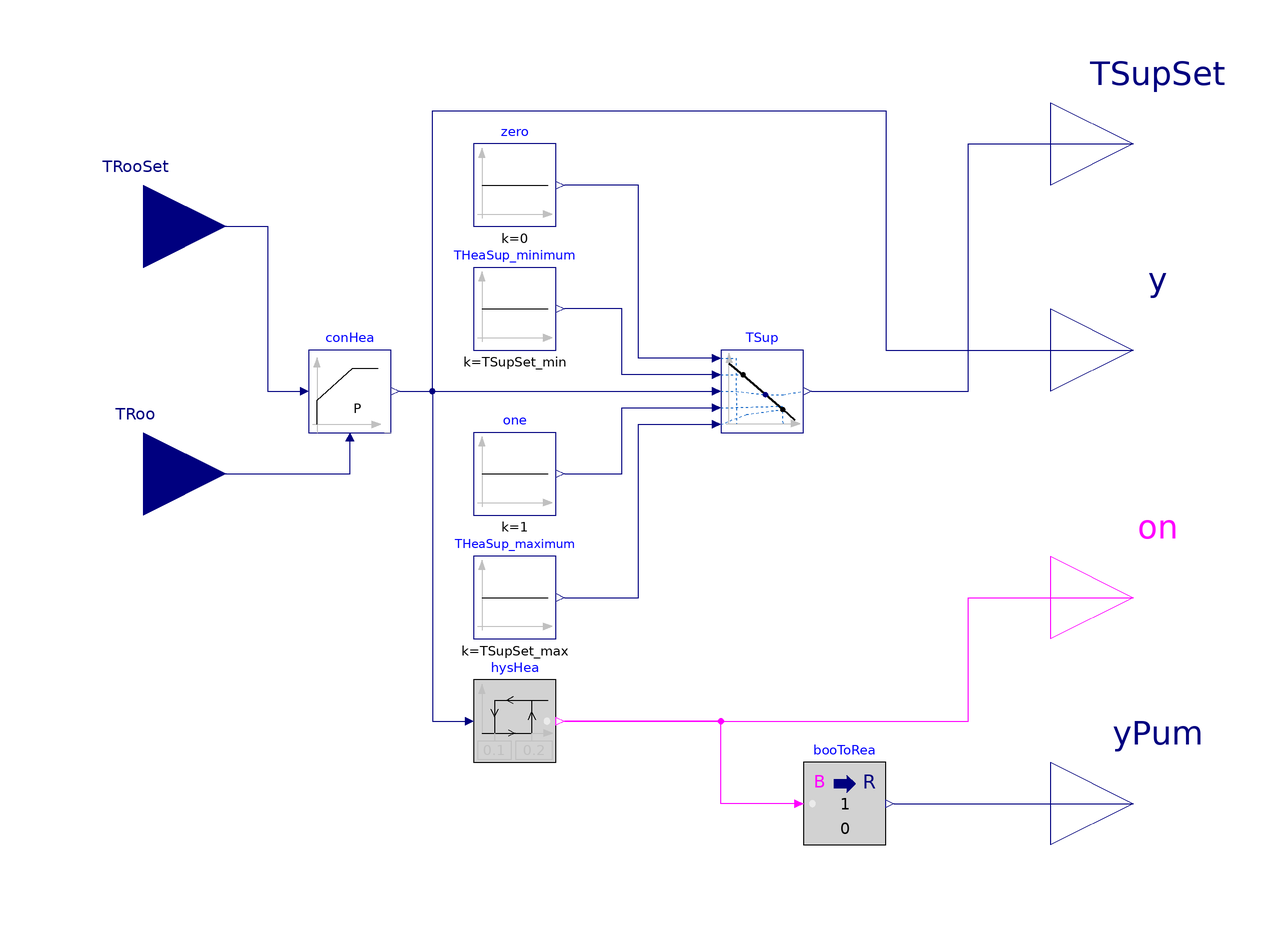

The Modelica model whose source follows is shown above as a component diagram (icons at their Placement, wires along their Line points).

block HighMassSupplyTemperature_TRoom
  "Room temperature controller for radiant heating with constant mass flow and variable supply temperature"

  parameter Real TSupSet_max(
    final unit="K",
    displayUnit="degC") "Maximum heating supply water temperature";
  parameter Real TSupSet_min(
    final unit="K",
    displayUnit="degC") = 293.15 "Minimum heating supply water temperature";

  parameter Controls.OBC.CDL.Types.SimpleController controllerType=BuildingsLite.Controls.OBC.CDL.Types.SimpleController.P
    "Type of controller" annotation (Dialog(group="Control gains"));
  parameter Real k(
    min=100*BuildingsLite.Controls.OBC.CDL.Constants.eps)=2
    "Gain of controller"
    annotation (Dialog(group="Control gains"));
  parameter Real Ti(
    final quantity="Time",
    final unit="s",
    min=100*BuildingsLite.Controls.OBC.CDL.Constants.eps)=3600
    "Time constant of integrator block"
    annotation (Dialog(group="Control gains",enable=controllerType == BuildingsLite.Controls.OBC.CDL.Types.SimpleController.PI or controllerType == BuildingsLite.Controls.OBC.CDL.Types.SimpleController.PID));
  parameter Real Td(
    final quantity="Time",
    final unit="s",
    min=100*BuildingsLite.Controls.OBC.CDL.Constants.eps)=0.1
    "Time constant of derivative block"
    annotation (Dialog(group="Control gains",enable=controllerType == BuildingsLite.Controls.OBC.CDL.Types.SimpleController.PD or controllerType == BuildingsLite.Controls.OBC.CDL.Types.SimpleController.PID));

  Controls.OBC.CDL.Interfaces.RealInput TRooSet(
    final unit="K",
    displayUnit="degC")
    "Set point for room air temperature" annotation (Placement(transformation(
          extent={{-140,40},{-100,80}}),   iconTransformation(extent={{-140,40},
            {-100,80}})));
  Controls.OBC.CDL.Interfaces.RealInput TRoo(
    final unit="K",
    displayUnit="degC") "Measured room air temperature"
    annotation (Placement(transformation(
          extent={{-140,-20},{-100,20}}),  iconTransformation(extent={{-140,-20},
            {-100,20}})));
  Controls.OBC.CDL.Interfaces.RealOutput TSupSet(
    final unit="K",
    displayUnit="degC")
    "Set point for heating supply water temperature"
    annotation (Placement(transformation(extent={{100,60},{140,100}}),
        iconTransformation(extent={{100,40},{140,80}})));

  Controls.OBC.CDL.Interfaces.RealOutput y(
    final unit="1",
    final min=0,
    final max=1)
    "Control signal for heating system from P controller"
    annotation (Placement(
        transformation(extent={{100,10},{140,50}}), iconTransformation(extent={{
            100,0},{140,40}})));

  Controls.OBC.CDL.Interfaces.BooleanOutput on
    "Outputs true if the system is demanded on" annotation (Placement(
        transformation(extent={{100,-50},{140,-10}}),iconTransformation(extent={{100,-40},
            {140,0}})));

  Controls.OBC.CDL.Interfaces.RealOutput yPum(
    final unit="1",
    final min=0,
    final max=1)
    "Pump speed control signal"
    annotation (Placement(transformation(extent={{100,-100},{140,-60}}),
        iconTransformation(extent={{100,-80},{140,-40}})));

  BuildingsLite.Controls.OBC.CDL.Reals.PID conHea(
    final controllerType=controllerType,
    final k=k,
    final Ti = Ti,
    final Td = Td,
    final yMax=1,
    final yMin=0,
    final reverseActing=true) "Controller for heating supply set point signal"
    annotation (Placement(transformation(extent={{-80,10},{-60,30}})));

  BuildingsLite.Controls.OBC.CDL.Reals.Hysteresis hysHea(
    uLow=0.1,
    uHigh=0.2)
    "Hysteresis to switch system on and off"
    annotation (Placement(transformation(extent={{-40,-70},{-20,-50}})));

protected
  BuildingsLite.Controls.OBC.CDL.Reals.Sources.Constant one(final k=1) "Outputs one"
    annotation (Placement(transformation(extent={{-40,-10},{-20,10}})));
  BuildingsLite.Controls.OBC.CDL.Reals.Sources.Constant zero(final k=0) "Outputs zero"
    annotation (Placement(transformation(extent={{-40,60},{-20,80}})));

  BuildingsLite.Controls.OBC.CDL.Reals.Sources.Constant THeaSup_minimum(final k(
      final unit="K",
      displayUnit="degC") = TSupSet_min)
    "Negative value of minimum heating supply water temperature"
    annotation (Placement(transformation(extent={{-40,30},{-20,50}})));

  BuildingsLite.Controls.OBC.CDL.Reals.Sources.Constant THeaSup_maximum(
    final k(
      final unit="K",
      displayUnit="degC") = TSupSet_max) "Maximum heating supply water temperature"
    annotation (Placement(transformation(extent={{-40,-40},{-20,-20}})));

  BuildingsLite.Controls.OBC.CDL.Reals.Line TSup(
    limitBelow=false,
    limitAbove=false,
    y(final unit="K",
      displayUnit="degC")) "Set point for supply water temperature"
    annotation (Placement(transformation(extent={{20,10},{40,30}})));

  CDL.Conversions.BooleanToReal booToRea(
    final realFalse=0,
    final realTrue=1)
    "Pump control signal as a Real number (either 0 or 1)"
    annotation (Placement(transformation(extent={{40,-90},{60,-70}})));
equation
  connect(conHea.y,hysHea.u)
    annotation (Line(points={{-58,20},{-50,20},{-50,-60},{-42,-60}},
                                                      color={0,0,127}));
  connect(TRoo, conHea.u_m)
    annotation (Line(points={{-120,0},{-70,0},{-70,8}},  color={0,0,127}));
  connect(TRooSet, conHea.u_s) annotation (Line(points={{-120,60},{-90,60},{-90,
          20},{-82,20}}, color={0,0,127}));
  connect(TSup.x1, zero.y) annotation (Line(points={{18,28},{0,28},{0,70},{-18,70}},
                 color={0,0,127}));
  connect(one.y, TSup.x2) annotation (Line(points={{-18,0},{-4,0},{-4,16},{18,16}},
                color={0,0,127}));
  connect(conHea.y, TSup.u) annotation (Line(points={{-58,20},{18,20}},
                    color={0,0,127}));
  connect(TSup.f1, THeaSup_minimum.y) annotation (Line(points={{18,24},{-4,24},{
          -4,40},{-18,40}},
                         color={0,0,127}));
  connect(THeaSup_maximum.y, TSup.f2) annotation (Line(points={{-18,-30},{0,-30},
          {0,12},{18,12}},color={0,0,127}));
  connect(TSup.y, TSupSet) annotation (Line(points={{42,20},{80,20},{80,80},{120,
          80}}, color={0,0,127}));
  connect(hysHea.y, on)
    annotation (Line(points={{-18,-60},{80,-60},{80,-30},{120,-30}},
                                               color={255,0,255}));
  connect(conHea.y, y) annotation (Line(points={{-58,20},{-50,20},{-50,88},{60,88},
          {60,30},{120,30}}, color={0,0,127}));
  connect(booToRea.y, yPum)
    annotation (Line(points={{62,-80},{120,-80}}, color={0,0,127}));
  connect(booToRea.u, hysHea.y) annotation (Line(points={{38,-80},{20,-80},{20,-60},
          {-18,-60}}, color={255,0,255}));
  annotation (
  defaultComponentName="conHea",
  Diagram(coordinateSystem(extent={{-100,-100},{100,100}})), Icon(
        coordinateSystem(extent={{-100,-100},{100,100}}), graphics={
        Rectangle(extent={{-172,66},{-172,66}}, lineColor={28,108,200}),
        Rectangle(
          extent={{-100,-100},{100,100}},
          lineColor={0,0,127},
          fillColor={255,255,255},
          fillPattern=FillPattern.Solid),
        Text(
          textColor={0,0,255},
          extent={{-150,110},{150,150}},
          textString="%name"),
        Text(
          extent={{58,94},{94,44}},
          textColor={0,0,127},
          textString="TSupSet"),
        Text(
          extent={{76,-44},{96,-90}},
          textColor={0,0,127},
          textString="yPum"),
        Text(
          extent={{76,2},{98,-16}},
          textColor={0,0,127},
          textString="on"),
        Text(
          extent={{-92,92},{-48,44}},
          textColor={0,0,127},
          textString="TRooSet"),
        Rectangle(
          extent={{-30,-16},{48,-40}},
          lineColor={95,95,95},
          lineThickness=1,
          fillColor={95,95,95},
          fillPattern=FillPattern.Solid),
        Line(
          points={{56,-82},{56,-26},{-24,-26},{-24,-20},{56,-20}},
          color={238,46,47},
          thickness=1),
        Rectangle(
          extent={{-30,-16},{48,48}},
          lineColor={28,108,200},
          fillColor={85,170,255},
          fillPattern=FillPattern.Solid,
          pattern=LinePattern.None),
        Line(points={{-100,60},{-64,60},{-64,26},{-30,26}}, color={28,108,200}),
        Line(points={{106,60},{74,60},{74,-36},{58,-36}}, color={28,108,200}),
        Ellipse(
          extent={{46,-50},{68,-72}},
          lineColor={0,0,0},
          fillColor={255,255,255},
          fillPattern=FillPattern.Solid),
        Polygon(
          points={{56,-50},{46,-60},{68,-60},{56,-50}},
          lineColor={28,108,200},
          pattern=LinePattern.None,
          fillColor={0,0,0},
          fillPattern=FillPattern.Solid),
        Line(points={{100,-60},{84,-60},{68,-60}}, color={28,108,200}),
        Ellipse(
          extent={{56,-32},{64,-40}},
          lineColor={0,0,0},
          fillColor={255,255,255},
          fillPattern=FillPattern.Solid),
        Line(points={{100,-20},{86,-20},{86,-60}},
                                               color={255,0,255}),
        Text(
          extent={{80,32},{98,16}},
          textColor={0,0,127},
          textString="y"),
        Text(
          extent={{230,108},{110,58}},
          textColor={0,0,127},
          textString=DynamicSelect("",
            String(TSupSet,
              leftJustified=false,
              significantDigits=3))),
        Text(
          extent={{230,64},{110,14}},
          textColor={0,0,127},
          textString=DynamicSelect("",
            String(y,
              leftJustified=false,
              significantDigits=2))),
        Line(points={{-100,0},{-30,0}},                     color={28,108,200}),
        Text(
          extent={{-92,30},{-72,-16}},
          textColor={0,0,127},
          textString="TRoo")}),
    Documentation(info="<html>
<p>
Controller for a radiant heating system.
</p>
<p>
The controller tracks the room temperature set point <code>TRooSet</code> by
adjusting the supply water temperature set point <code>TSupSet</code> linearly between
<code>TSupSetMin</code> and <code>TSupSetMax</code>
based on the output signal <code>y</code> of the proportional controller.
The pump is either off or operates at full speed, in which case <code>yPum = 1</code>.
The pump control is based on a hysteresis that switches the pump on when the output of the
proportional controller <code>y</code> exceeds <i>0.2</i>, and the pump is commanded off when the output falls
below <i>0.1</i>. See figure below for the control charts.
</p>
<p align=\"center\">
<img alt=\"Image of control output\"
src=\"modelica://Buildings/Resources/Images/Controls/OBC/RadiantSystems/Heating/HighMassSupplyTemperature_TRoom.png\"/>
</p>
<p>
For systems with high thermal mass, this controller should be left configured
as a P-controller, which is the default setting.
PI-controller likely saturate due to the slow system response.
</p>
</html>", revisions="<html>
<ul>
<li>
August 26, 2021, by Michael Wetter:<br/>
First implementation.
</li>
</ul>
</html>"));
end HighMassSupplyTemperature_TRoom;